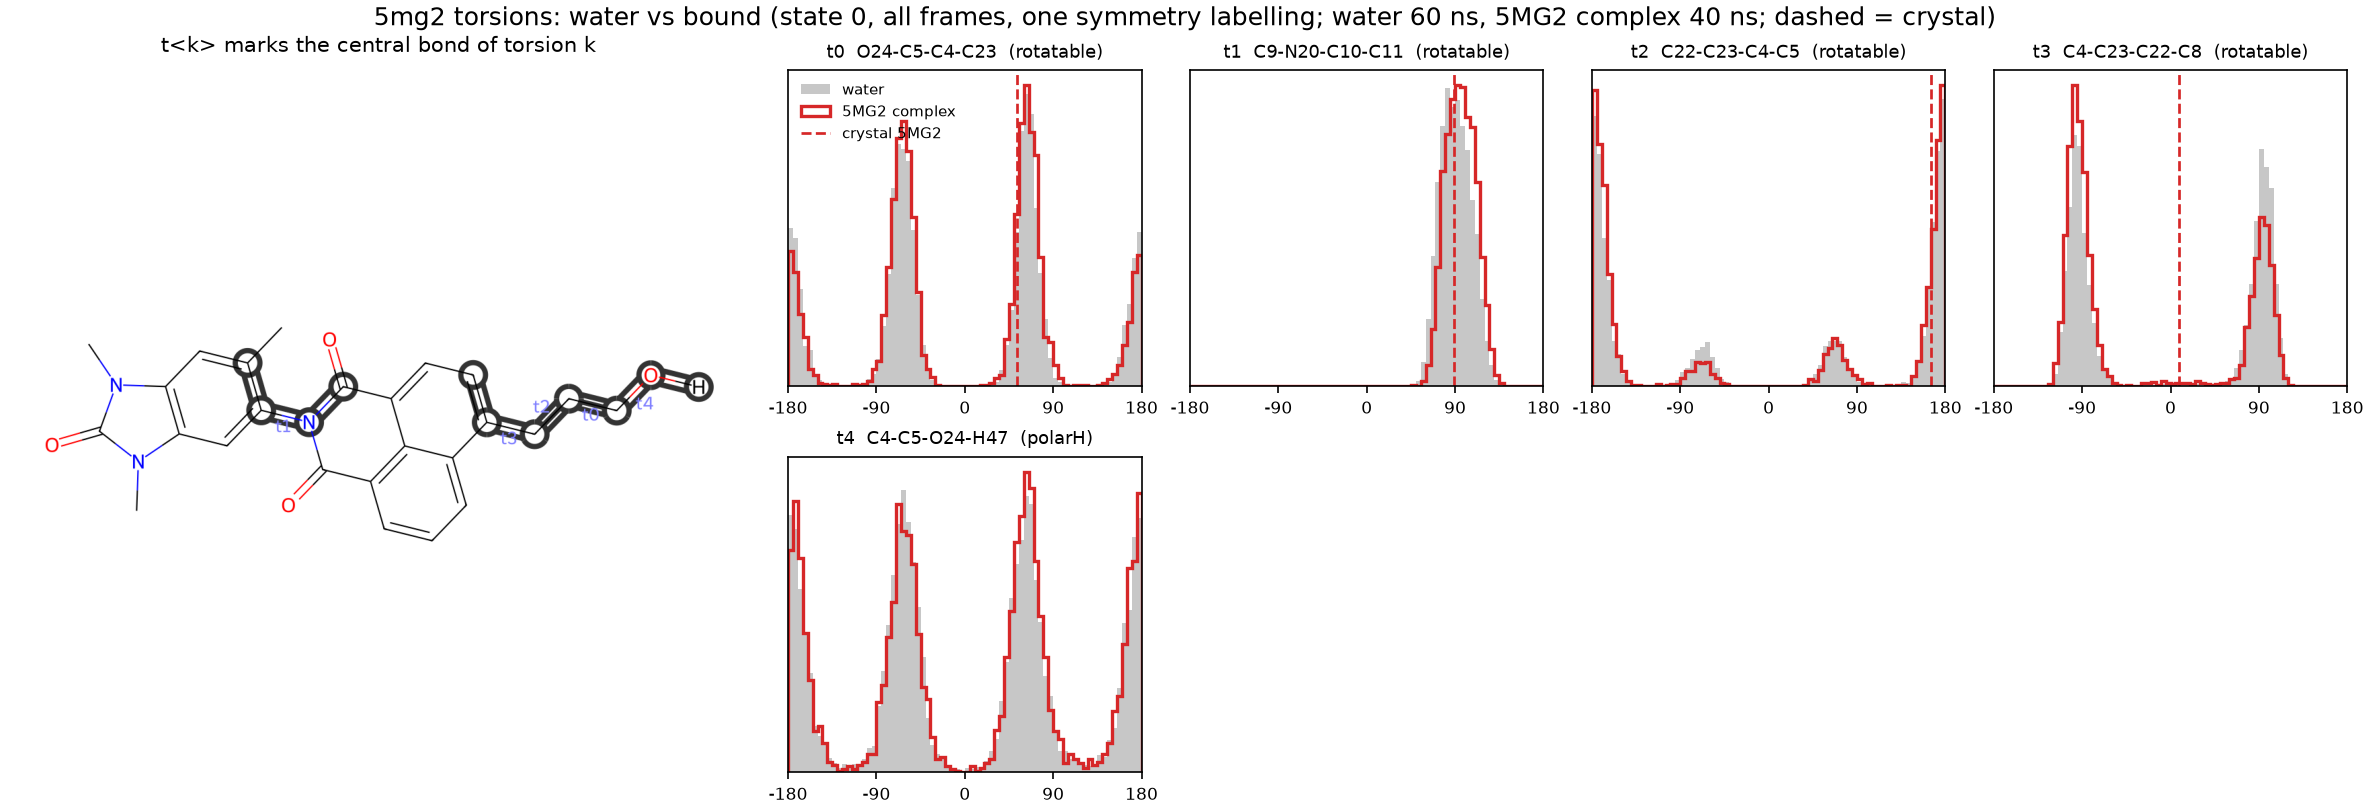

The file beside this chart, header and first rows:
torsion, atoms, complex, complex_peak_deg, complex_mass_at_peak, water_mass_at_complex_peak, crystal_deg, complex_mass_at_crystal, water_mass_at_crystal
t0, O24-C5-C4-C23, 5MG2 complex, 62.5, 0.407, 0.382, 52.8, 0.389, 0.369
t1, C9-N20-C10-C11, 5MG2 complex, 92.5, 0.957, 0.959, 89.2, 0.939, 0.957
t2, C22-C23-C4-C5, 5MG2 complex, 177.5, 0.805, 0.742, 164.9, 0.719, 0.671
t3, C4-C23-C22-C8, 5MG2 complex, -97.5, 0.613, 0.49, 8.2, 0.017, 0.007
t4, C4-C5-O24-H47, 5MG2 complex, 62.5, 0.328, 0.309, n/a, , 
